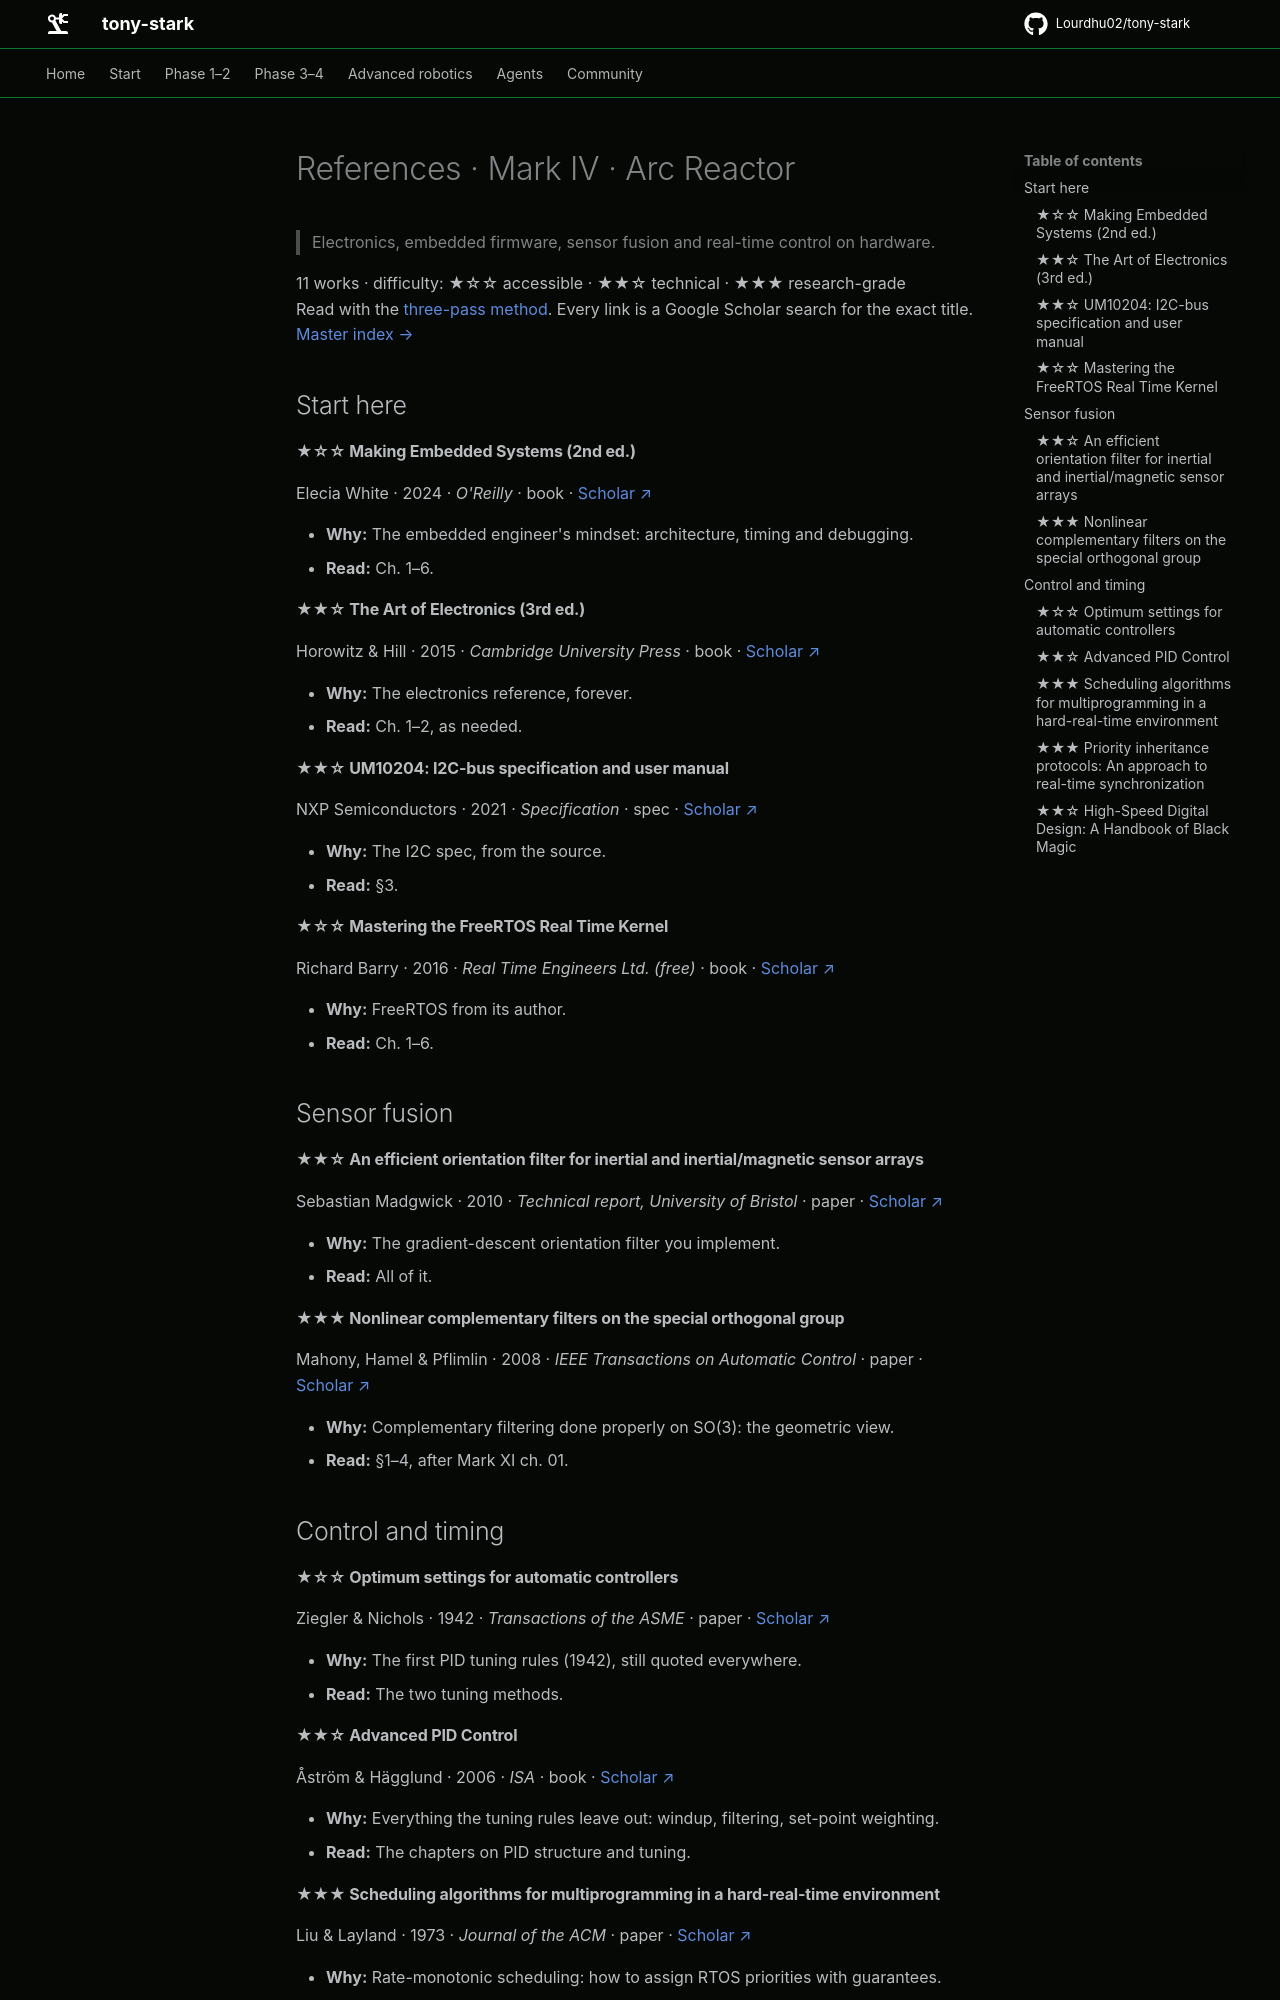

repository: Lourdhu02/tony-stark · page: marks/mark-04-arc-reactor/REFERENCES/index.html · generator: mkdocs

<!-- GENERATED by tools/refs/generate.py from tools/refs/catalog.py. Edit the catalog, not this file. -->

# References · Mark IV · Arc Reactor

> Electronics, embedded firmware, sensor fusion and real-time control on hardware.

11 works · difficulty: ★☆☆ accessible · ★★☆ technical · ★★★ research-grade  
Read with the [three-pass method](../../docs/papers.md#how-to-read-a-paper). Every link is a Google Scholar search for the exact title. [Master index →](../../docs/papers.md)

## Start here

#### ★☆☆ Making Embedded Systems (2nd ed.)

Elecia White · 2024 · *O'Reilly* · book · [Scholar ↗](https://scholar.google.com/scholar?q=%22Making%20Embedded%20Systems%20%282nd%20ed.%29%22)

- **Why:** The embedded engineer's mindset: architecture, timing and debugging.
- **Read:** Ch. 1–6.

#### ★★☆ The Art of Electronics (3rd ed.)

Horowitz & Hill · 2015 · *Cambridge University Press* · book · [Scholar ↗](https://scholar.google.com/scholar?q=%22The%20Art%20of%20Electronics%20%283rd%20ed.%29%22)

- **Why:** The electronics reference, forever.
- **Read:** Ch. 1–2, as needed.

#### ★★☆ UM10204: I2C-bus specification and user manual

NXP Semiconductors · 2021 · *Specification* · spec · [Scholar ↗](https://scholar.google.com/scholar?q=%22UM10204%3A%20I2C-bus%20specification%20and%20user%20manual%22)

- **Why:** The I2C spec, from the source.
- **Read:** §3.

#### ★☆☆ Mastering the FreeRTOS Real Time Kernel

Richard Barry · 2016 · *Real Time Engineers Ltd. (free)* · book · [Scholar ↗](https://scholar.google.com/scholar?q=%22Mastering%20the%20FreeRTOS%20Real%20Time%20Kernel%22)

- **Why:** FreeRTOS from its author.
- **Read:** Ch. 1–6.

## Sensor fusion

#### ★★☆ An efficient orientation filter for inertial and inertial/magnetic sensor arrays

Sebastian Madgwick · 2010 · *Technical report, University of Bristol* · paper · [Scholar ↗](https://scholar.google.com/scholar?q=%22An%20efficient%20orientation%20filter%20for%20inertial%20and%20inertial/magnetic%20sensor%20arrays%22)

- **Why:** The gradient-descent orientation filter you implement.
- **Read:** All of it.

#### ★★★ Nonlinear complementary filters on the special orthogonal group

Mahony, Hamel & Pflimlin · 2008 · *IEEE Transactions on Automatic Control* · paper · [Scholar ↗](https://scholar.google.com/scholar?q=%22Nonlinear%20complementary%20filters%20on%20the%20special%20orthogonal%20group%22)

- **Why:** Complementary filtering done properly on SO(3): the geometric view.
- **Read:** §1–4, after Mark XI ch. 01.

## Control and timing

#### ★☆☆ Optimum settings for automatic controllers

Ziegler & Nichols · 1942 · *Transactions of the ASME* · paper · [Scholar ↗](https://scholar.google.com/scholar?q=%22Optimum%20settings%20for%20automatic%20controllers%22)

- **Why:** The first PID tuning rules (1942), still quoted everywhere.
- **Read:** The two tuning methods.

#### ★★☆ Advanced PID Control

Åström & Hägglund · 2006 · *ISA* · book · [Scholar ↗](https://scholar.google.com/scholar?q=%22Advanced%20PID%20Control%22)

- **Why:** Everything the tuning rules leave out: windup, filtering, set-point weighting.
- **Read:** The chapters on PID structure and tuning.
